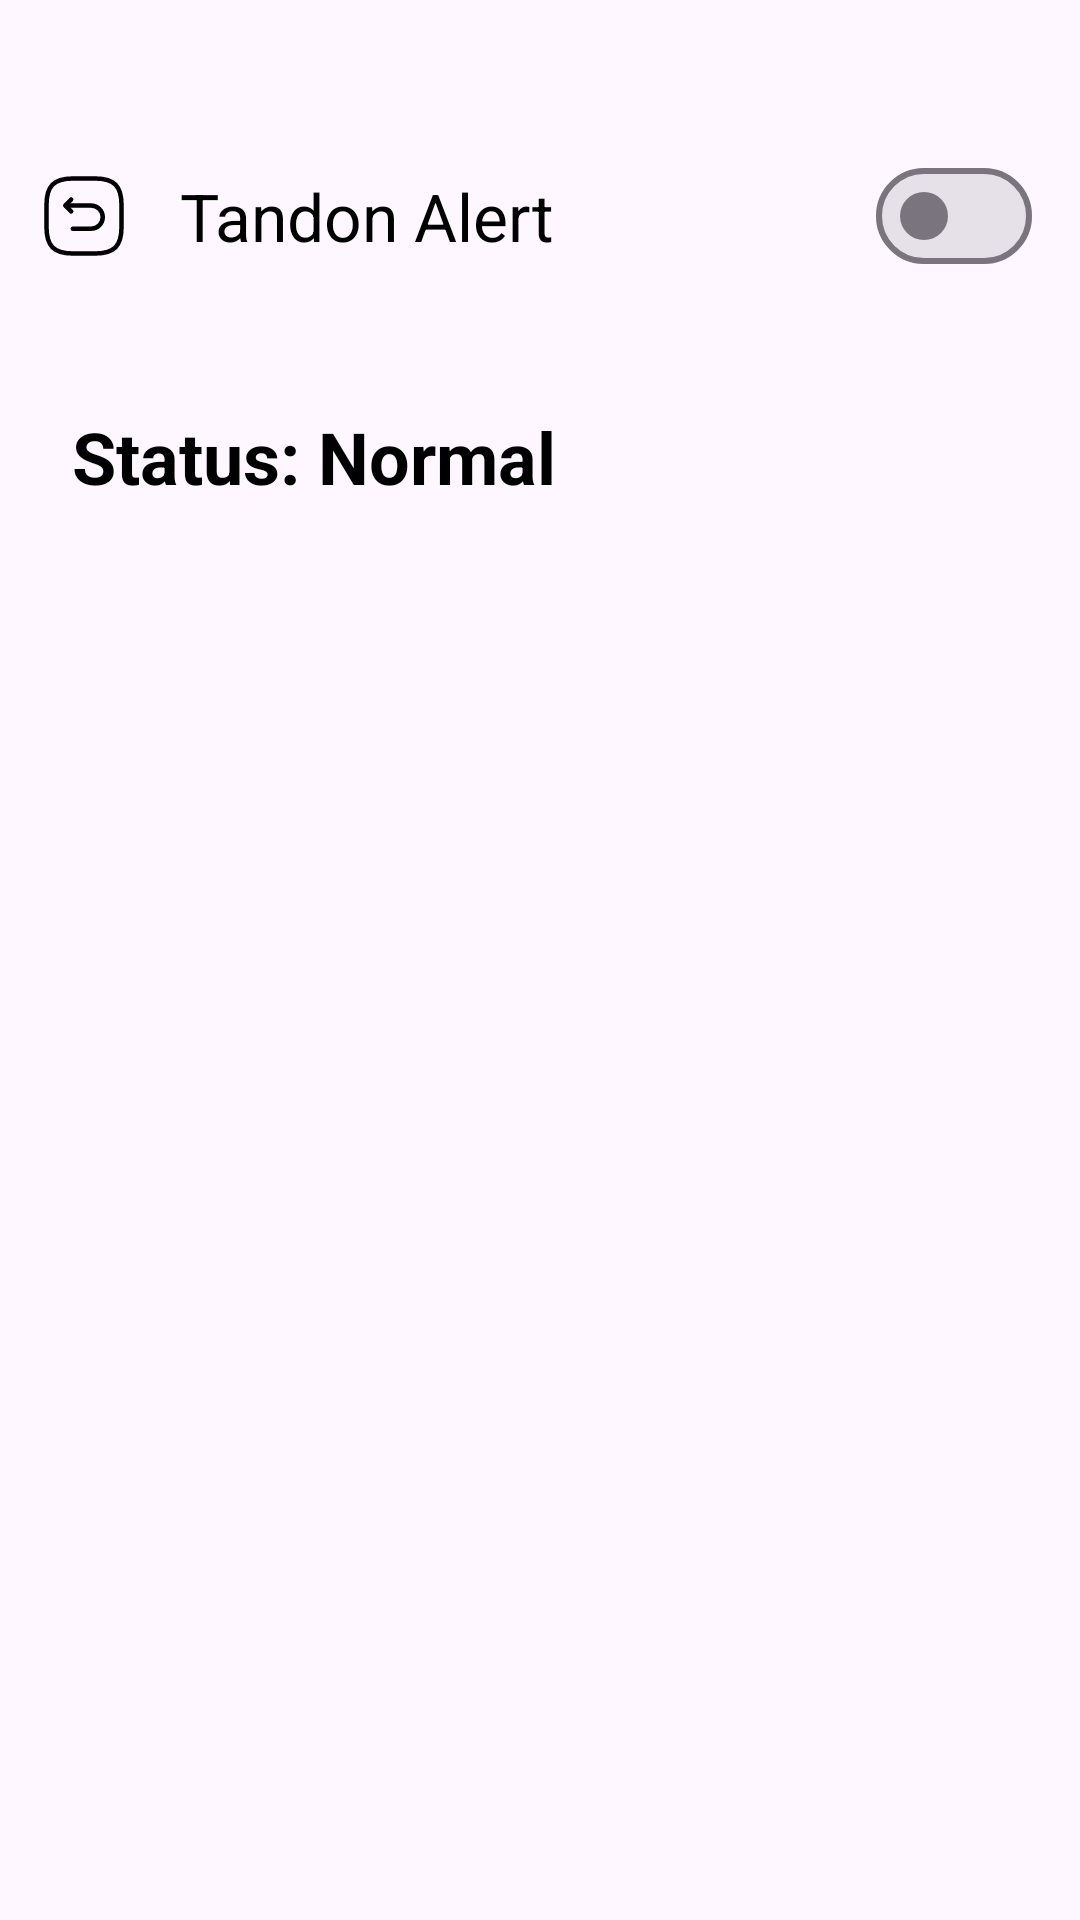

Reconstruct the res/layout file that produces this screen, plus the resources it refers to.
<!-- AndroidManifest.xml: application theme Theme.DashboardSmartHome -->
<!-- res/layout/activity_tandon_notif.xml -->
<?xml version="1.0" encoding="utf-8"?>
<androidx.constraintlayout.widget.ConstraintLayout xmlns:android="http://schemas.android.com/apk/res/android"
    xmlns:app="http://schemas.android.com/apk/res-auto"
    xmlns:tools="http://schemas.android.com/tools"
    android:id="@+id/main"
    android:layout_width="match_parent"
    android:layout_height="match_parent"
    tools:context=".TandonNotifActivity">

    <androidx.constraintlayout.widget.ConstraintLayout
        android:id="@+id/topBarContainer"
        android:layout_width="match_parent"
        android:layout_height="wrap_content"
        android:layout_marginVertical="40dp"
        app:layout_constraintTop_toTopOf="parent"
        app:layout_constraintStart_toStartOf="parent"
        app:layout_constraintEnd_toEndOf="parent">

        <com.google.android.material.appbar.MaterialToolbar
            android:id="@+id/topAppBar"
            android:layout_width="match_parent"
            android:layout_height="wrap_content"
            app:navigationIcon="@drawable/back_square"
            app:title="Tandon Alert"
            app:titleTextColor="@color/black"
            app:layout_constraintTop_toTopOf="parent"
            app:layout_constraintStart_toStartOf="parent"
            app:layout_constraintEnd_toEndOf="parent"/>

        <com.google.android.material.materialswitch.MaterialSwitch
            android:id="@+id/triggerSwitch"
            android:layout_width="wrap_content"
            android:layout_height="wrap_content"
            android:layout_marginEnd="16dp"
            android:textOff="OFF"
            android:textOn="ON"
            android:textSize="12sp"
            android:textStyle="bold"
            app:layout_constraintEnd_toEndOf="@id/topAppBar"
            app:layout_constraintTop_toTopOf="@id/topAppBar"
            app:layout_constraintBottom_toBottomOf="@id/topAppBar" />

    </androidx.constraintlayout.widget.ConstraintLayout>

    <TextView
        android:id="@+id/tvTandonStatus"
        android:layout_width="wrap_content"
        android:layout_height="wrap_content"
        android:layout_marginTop="32dp"
        android:layout_marginStart="24dp"
        android:text="Status: Normal"
        android:textSize="24sp"
        android:textStyle="bold"
        android:textColor="@color/black"
        app:layout_constraintTop_toBottomOf="@id/topBarContainer"
        app:layout_constraintStart_toStartOf="parent" />

</androidx.constraintlayout.widget.ConstraintLayout>
<!-- resources referenced by this layout -->
<resources>
  <color name="black">#FF000000</color>
  <!-- drawable back_square (drawable) -->
  <vector xmlns:android="http://schemas.android.com/apk/res/android"
      android:width="30dp"
      android:height="30dp"
      android:viewportWidth="30"
      android:viewportHeight="30">
    <path
        android:pathData="M11.25,27.5H18.75C25,27.5 27.5,25 27.5,18.75V11.25C27.5,5 25,2.5 18.75,2.5H11.25C5,2.5 2.5,5 2.5,11.25V18.75C2.5,25 5,27.5 11.25,27.5Z"
        android:strokeLineJoin="round"
        android:strokeWidth="1.5"
        android:fillColor="#00000000"
        android:strokeColor="#010101"
        android:strokeLineCap="round"/>
    <path
        android:pathData="M11.25,19.225H17.4C19.525,19.225 21.25,17.5 21.25,15.375C21.25,13.25 19.525,11.525 17.4,11.525H8.938"
        android:strokeLineJoin="round"
        android:strokeWidth="1.5"
        android:fillColor="#00000000"
        android:strokeColor="#010101"
        android:strokeLineCap="round"/>
    <path
        android:pathData="M10.712,13.462L8.75,11.488L10.712,9.525"
        android:strokeLineJoin="round"
        android:strokeWidth="1.5"
        android:fillColor="#00000000"
        android:strokeColor="#010101"
        android:strokeLineCap="round"/>
  </vector>
  <style name="Theme.DashboardSmartHome" parent="Base.Theme.DashboardSmartHome" />
  <style name="Base.Theme.DashboardSmartHome" parent="Theme.Material3.DayNight.NoActionBar">
          
          
      </style>
</resources>
